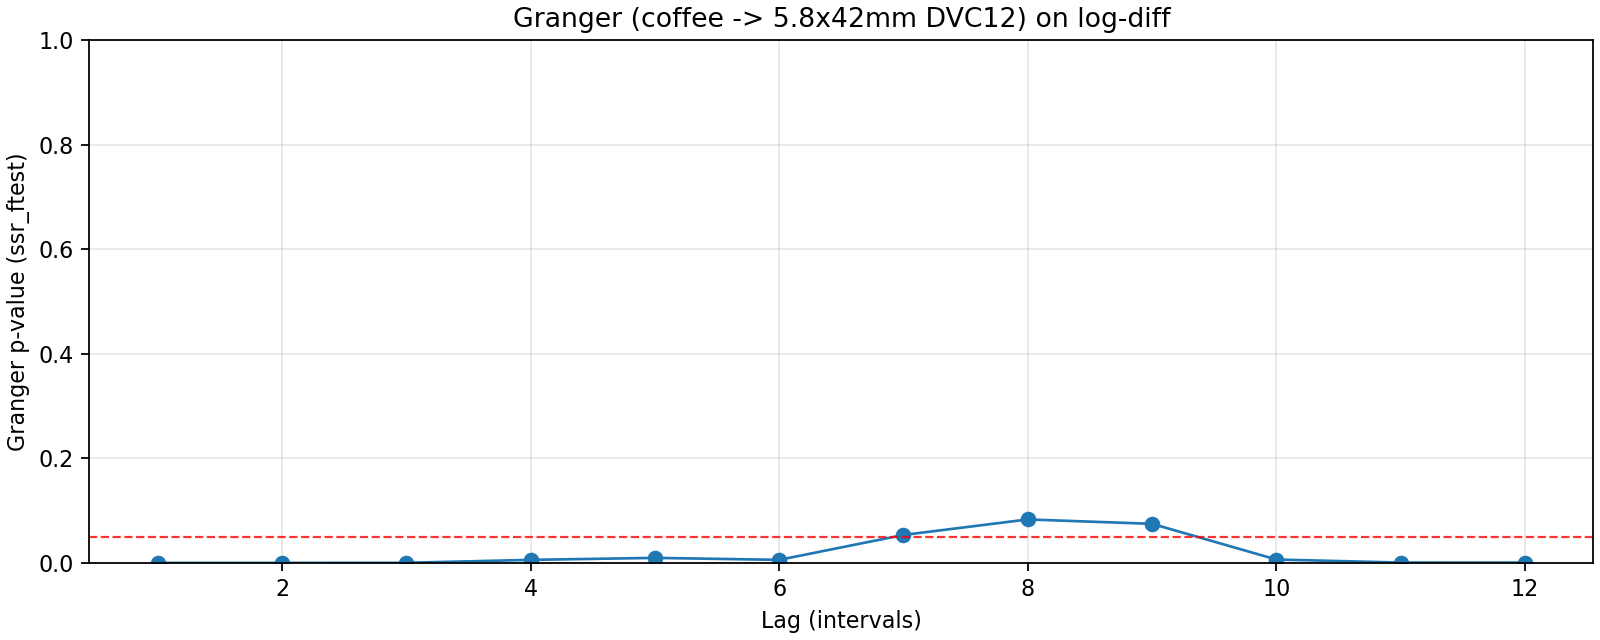

The table this chart was drawn from, first rows:
lag, ssr_ftest_pvalue, ssr_ftest_stat
1.0, 4.236194684117054e-07, 27.49
2.0, 1.7719699817316698e-06, 14.24
3.0, 0.000181, 6.979
4.0, 0.005764, 3.765
5.0, 0.009577, 3.146
6.0, 0.005799, 3.158
7.0, 0.05343, 2.035
8.0, 0.08311, 1.786
9.0, 0.07468, 1.785
10.0, 0.006396, 2.578
11.0, 0.0006253, 3.188
12.0, 0.0005658, 3.111
